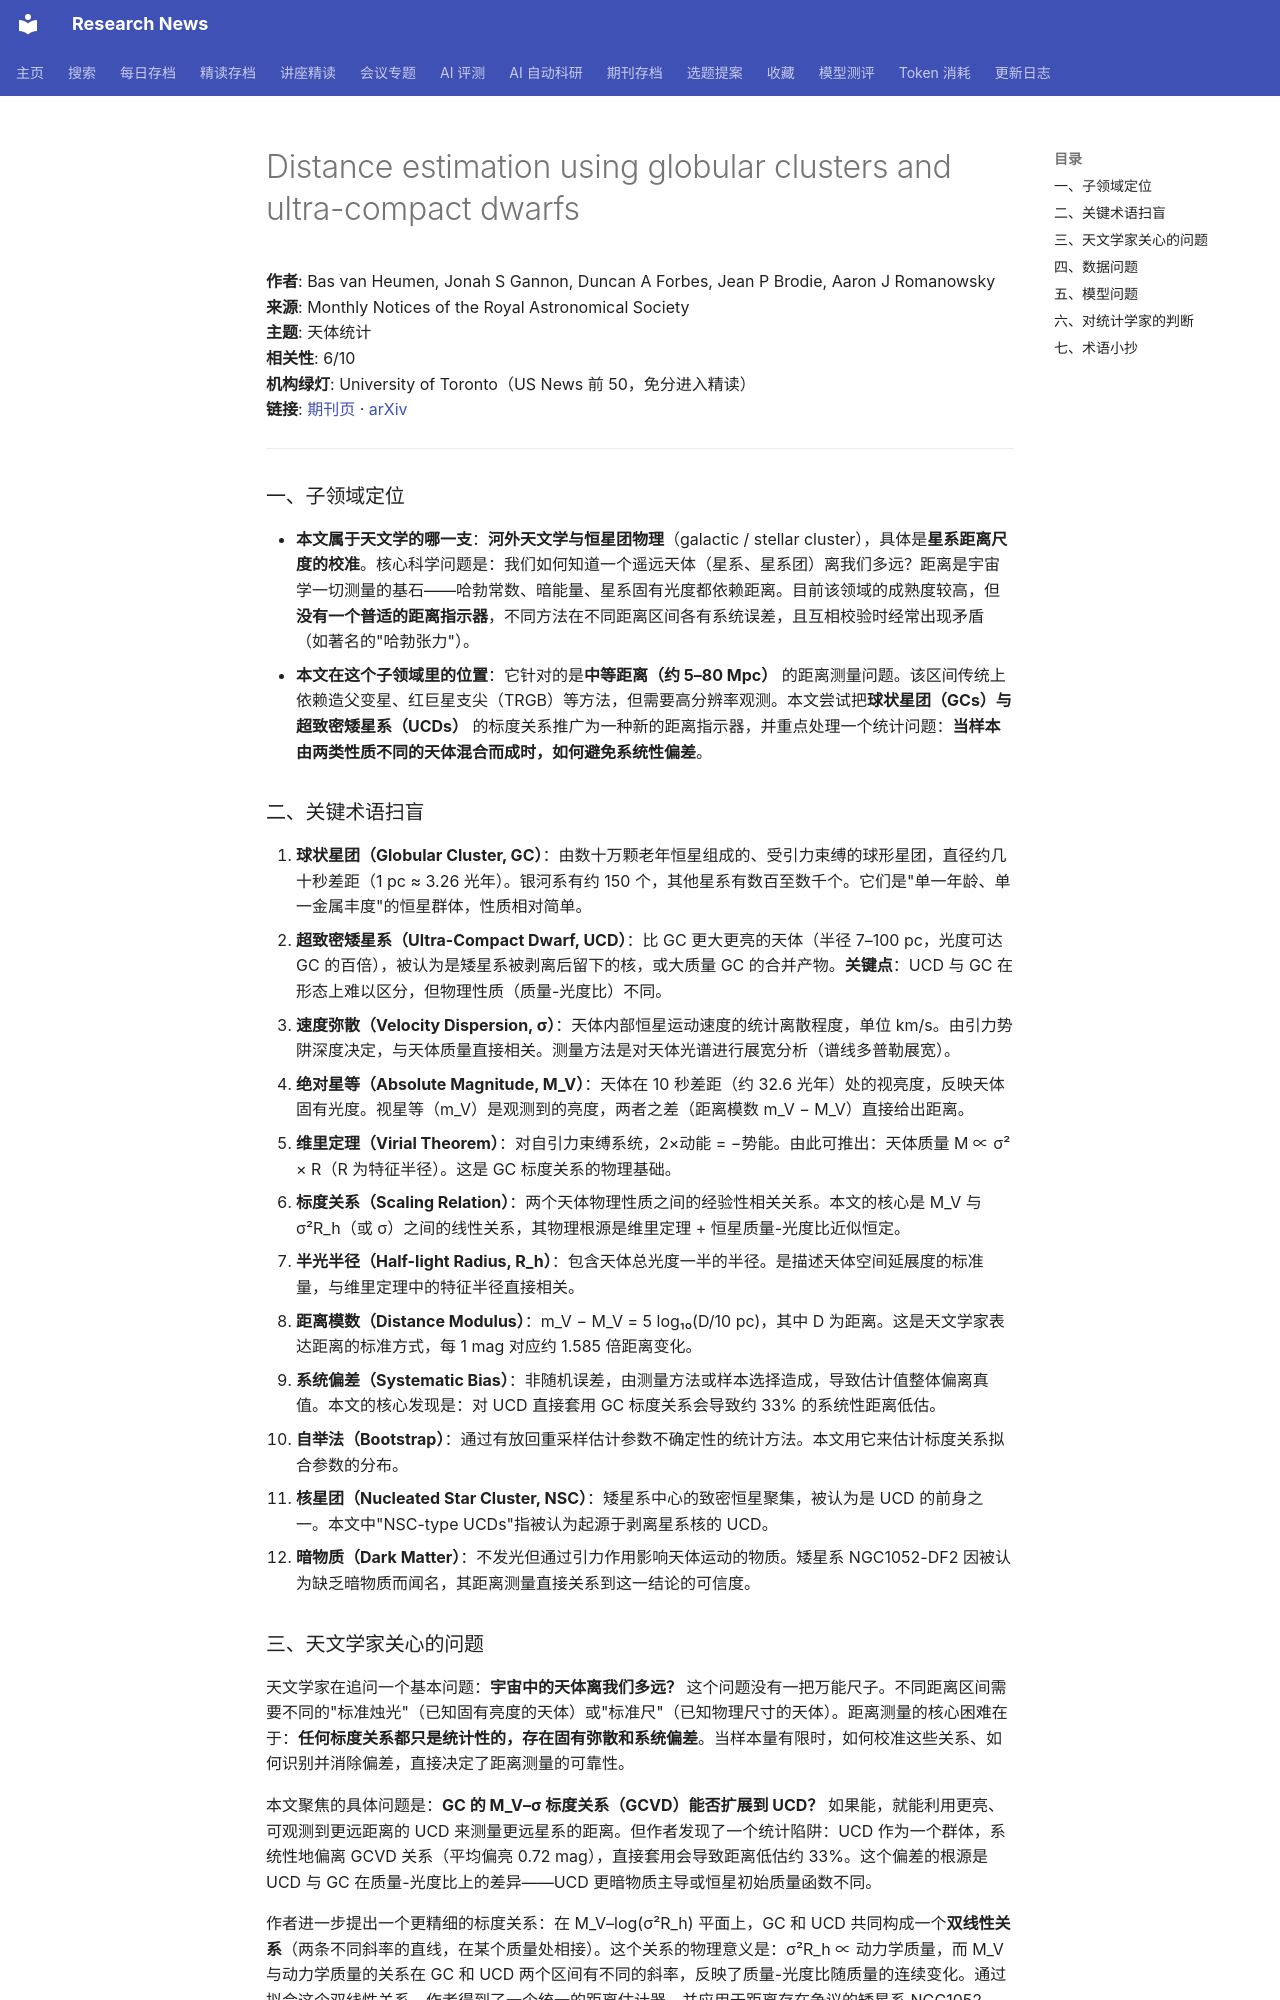

repository: cxy0714/research-news · page: deep_reads/2026-10-15-10.1093_mnras_stag1815/index.html · generator: mkdocs

# Distance estimation using globular clusters and ultra-compact dwarfs

**作者**: Bas van Heumen, Jonah S Gannon, Duncan A Forbes, Jean P Brodie, Aaron J Romanowsky  
**来源**: Monthly Notices of the Royal Astronomical Society  
**主题**: 天体统计  
**相关性**: 6/10  
**机构绿灯**: University of Toronto（US News 前 50，免分进入精读）  
**链接**: [期刊页](https://doi.org/10.1093/mnras/stag1815) · [arXiv](https://arxiv.org/abs/2609.27432)

---

### 一、子领域定位

- **本文属于天文学的哪一支**：**河外天文学与恒星团物理**（galactic / stellar cluster），具体是**星系距离尺度的校准**。核心科学问题是：我们如何知道一个遥远天体（星系、星系团）离我们多远？距离是宇宙学一切测量的基石——哈勃常数、暗能量、星系固有光度都依赖距离。目前该领域的成熟度较高，但**没有一个普适的距离指示器**，不同方法在不同距离区间各有系统误差，且互相校验时经常出现矛盾（如著名的"哈勃张力"）。
- **本文在这个子领域里的位置**：它针对的是**中等距离（约 5–80 Mpc）** 的距离测量问题。该区间传统上依赖造父变星、红巨星支尖（TRGB）等方法，但需要高分辨率观测。本文尝试把**球状星团（GCs）与超致密矮星系（UCDs）** 的标度关系推广为一种新的距离指示器，并重点处理一个统计问题：**当样本由两类性质不同的天体混合而成时，如何避免系统性偏差**。

### 二、关键术语扫盲

1. **球状星团（Globular Cluster, GC）**：由数十万颗老年恒星组成的、受引力束缚的球形星团，直径约几十秒差距（1 pc ≈ 3.26 光年）。银河系有约 150 个，其他星系有数百至数千个。它们是"单一年龄、单一金属丰度"的恒星群体，性质相对简单。
2. **超致密矮星系（Ultra-Compact Dwarf, UCD）**：比 GC 更大更亮的天体（半径 7–100 pc，光度可达 GC 的百倍），被认为是矮星系被剥离后留下的核，或大质量 GC 的合并产物。**关键点**：UCD 与 GC 在形态上难以区分，但物理性质（质量-光度比）不同。
3. **速度弥散（Velocity Dispersion, σ）**：天体内部恒星运动速度的统计离散程度，单位 km/s。由引力势阱深度决定，与天体质量直接相关。测量方法是对天体光谱进行展宽分析（谱线多普勒展宽）。
4. **绝对星等（Absolute Magnitude, M_V）**：天体在 10 秒差距（约 32.6 光年）处的视亮度，反映天体固有光度。视星等（m_V）是观测到的亮度，两者之差（距离模数 m_V − M_V）直接给出距离。
5. **维里定理（Virial Theorem）**：对自引力束缚系统，2×动能 = −势能。由此可推出：天体质量 M ∝ σ² × R（R 为特征半径）。这是 GC 标度关系的物理基础。
6. **标度关系（Scaling Relation）**：两个天体物理性质之间的经验性相关关系。本文的核心是 M_V 与 σ²R_h（或 σ）之间的线性关系，其物理根源是维里定理 + 恒星质量-光度比近似恒定。
7. **半光半径（Half-light Radius, R_h）**：包含天体总光度一半的半径。是描述天体空间延展度的标准量，与维里定理中的特征半径直接相关。
8. **距离模数（Distance Modulus）**：m_V − M_V = 5 log₁₀(D/10 pc)，其中 D 为距离。这是天文学家表达距离的标准方式，每 1 mag 对应约 1.585 倍距离变化。
9. **系统偏差（Systematic Bias）**：非随机误差，由测量方法或样本选择造成，导致估计值整体偏离真值。本文的核心发现是：对 UCD 直接套用 GC 标度关系会导致约 33% 的系统性距离低估。
10. **自举法（Bootstrap）**：通过有放回重采样估计参数不确定性的统计方法。本文用它来估计标度关系拟合参数的分布。
11. **核星团（Nucleated Star Cluster, NSC）**：矮星系中心的致密恒星聚集，被认为是 UCD 的前身之一。本文中"NSC-type UCDs"指被认为起源于剥离星系核的 UCD。
12. **暗物质（Dark Matter）**：不发光但通过引力作用影响天体运动的物质。矮星系 NGC1052-DF2 因被认为缺乏暗物质而闻名，其距离测量直接关系到这一结论的可信度。
